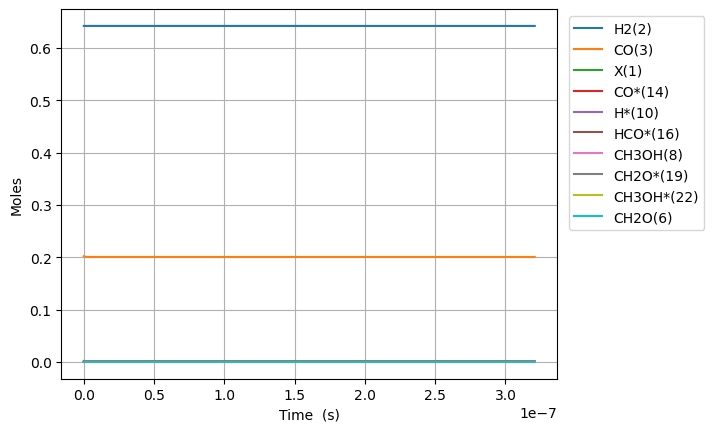

The table this chart was drawn from, first rows:
Time (s), Volume (m^3), N2, Ne, X(1), H2(2), CO(3), CO2(4), H2O(5), CH2O(6), HCOOH(7), CH3OH(8), HCOOCH3(9), H*(10), O*(11), OH*(12), H2O*(13), CO*(14), CO2*(15), HCO*(16), HCOO*(17), COOH*(18), CH2O*(19), CH3O*(20)
0.0, 0.0005368, 0.1557, 0.0, 0.00158, 0.6424, 0.2019, 0.0, 0.0, 0.0, 0.0, 0.0, 0.0, 0.0, 0.0, 0.0, 0.0, 0.0, 0.0, 0.0, 0.0, 0.0, 0.0, 0.0
1.1175905712433567e-24, 0.0005368, 0.1557, 0.0, 0.00158, 0.6424, 0.2019, -2.0061121652404523e-108, -7.391140488355409e-143, 2.776863099601631e-52, -2.997770385350979e-155, -4.0683415475484204e-116, 6.064412136806554e-153, 2.6076085816073136e-18, 6.604730097886396e-81, 5.976226712639475e-119, -3.937620319125757e-139, 1.7176641107990807e-18, -6.055903303213956e-114, 1.9832927505369275e-54, 7.882474987152478e-148, -4.0751211379597256e-141, 4.561304343308969e-81, 6.278865066756611e-93
3.1292535994813988e-24, 0.0005368, 0.1557, 0.0, 0.00158, 0.6424, 0.2019, 1.8512283538807572e-106, 1.426985973900686e-141, 7.775216678884567e-52, 4.949406668341044e-153, 4.0197819619953514e-115, 9.91993600754005e-152, 7.301304028500435e-18, 3.8039865786601885e-79, 1.685547924921736e-117, 3.891317653959231e-138, 4.809459510237409e-18, 5.7990969284281555e-112, 2.9971523258515395e-53, 2.2904424911443964e-145, 4.026480614683729e-140, 2.7584743656031333e-80, 9.488621536513577e-92
7.152579655957483e-24, 0.0005368, 0.1557, 0.0, 0.00158, 0.6424, 0.2019, 3.946501121703455e-104, 1.507656429350809e-139, 1.777192383745044e-51, 2.1279879793066137e-150, 2.2170899979530675e-113, 2.972307515566287e-149, 1.6688694922286487e-17, 1.7058672416681787e-77, 3.6686848738823834e-116, 2.1469567217755853e-136, 1.0993050309113997e-17, 1.2070405473794662e-109, 3.2241997264799877e-52, 2.1741750396371907e-142, 2.2207847205275247e-138, 1.3388543075803397e-79, 1.0207426100751558e-90
1.519923176890965e-23, 0.0005368, 0.1557, 0.0, 0.00158, 0.6424, 0.2019, 6.3116296820945025e-102, 1.1978380014878978e-137, 3.776533815458218e-51, 6.812020770553848e-148, 8.725699567868775e-112, 5.647435262584265e-147, 3.5463476709857865e-17, 6.417898892597181e-76, 6.836697968848238e-115, 8.455723509814683e-135, 2.3360231906866906e-17, 1.932802889320105e-107, 2.963595031196663e-51, 1.48023367353656e-139, 8.740248412749177e-137, 6.259913589058733e-79, 9.382383170354831e-90
3.129253599481399e-23, 0.0005368, 0.1557, 0.0, 0.00158, 0.6424, 0.2019, 8.998604906483654e-100, 8.850093966281956e-136, 7.775216678884566e-51, 1.9431485099536214e-145, 3.082986451378664e-110, 8.693866764214817e-145, 7.301304028499767e-17, 2.2223146148338224e-74, 1.2255464957523249e-113, 2.9922153007024483e-133, 4.809459510237164e-17, 2.757928454899418e-105, 2.5354179437576267e-50, 8.699140561340183e-137, 3.088171934589977e-135, 4.0600553304738344e-78, 8.026826327722361e-89
6.347914444662266e-23, 0.0005368, 0.1557, 0.0, 0.00158, 0.6424, 0.2019, 1.214640505491436e-97, 7.924632516139575e-134, 1.577258240573726e-50, 5.246803408781086e-143, 1.0357545496351294e-108, 1.2167664037291031e-142, 1.481121674352654e-16, 7.39378064510031e-73, 2.711324751449407e-112, 1.01021019761448e-131, 9.756332149337677e-17, 3.724243394355814e-103, 2.0963325860907235e-49, 4.766565293537816e-134, 1.0377430644061482e-133, 6.499873162531124e-77, 6.63673521821065e-88
1.2785236135024001e-22, 0.0005368, 0.1557, 0.0, 0.00158, 0.6424, 0.2019, 1.5962614313752887e-95, 1.5612486484486226e-131, 3.1767313859442636e-50, 1.3791927819109753e-140, 3.395347082283068e-107, 1.6274251402526198e-140, 2.983104217357534e-16, 2.4122248047492796e-71, 1.33424072235847e-110, 3.4417451197889762e-130, 1.965007742753697e-16, 4.895369753657839e-101, 1.704702843999559e-48, 2.523994204635227e-131, 3.414902659924696e-132, 1.8466711924203548e-75, 5.396882837899559e-87
2.565987951574747e-22, 0.0005368, 0.1557, 0.0, 0.00158, 0.6424, 0.2019, 2.070218306591372e-93, 6.429761906413389e-129, 6.375677676685334e-50, 3.577579238672098e-138, 1.09963988348323e-105, 2.1290095230414363e-138, 5.9870693033654e-16, 7.793901740014958e-70, 1.3725726868918202e-108, 1.7070297534219363e-128, 3.943756798392864e-16, 6.349553490578025e-99, 1.374904600786602e-47, 1.314122708171474e-128, 1.1738222559419988e-130, 5.867417008587189e-74, 4.352781489698572e-86
5.14091662771944e-22, 0.0005368, 0.1557, 0.0, 0.00158, 0.6424, 0.2019, 2.6673005859093746e-91, 3.210549259532309e-126, 1.2773570258167454e-49, 9.21905076605776e-136, 3.5399983359145886e-104, 2.7548773404098705e-136, 1.1994999475373548e-15, 2.5060811302493147e-68, 1.71115377955327e-106, 3.552842250454788e-126, 7.901254909668428e-16, 8.181289761936779e-97, 1.1043981458703259e-46, 6.784807128121411e-126, 7.281121626119286e-129, 1.8843313192770417e-72, 3.496390751581924e-85
1.0290773980008827e-21, 0.0005368, 0.1557, 0.0, 0.00158, 0.6424, 0.2019, 3.425338644119295e-89, 1.6436841078197057e-123, 2.5569355421131625e-49, 2.3678453576719434e-133, 1.1361951641192181e-102, 3.545397624915404e-134, 2.401085981935951e-15, 8.038765171454358e-67, 2.1883263827016597e-104, 1.654541684482929e-123, 1.5816251132208478e-15, 1.0506660835120975e-94, 8.853118109828479e-46, 3.4883611975964744e-123, 2.034197812446338e-126, 6.0461256820146036e-71, 2.8027898674404984e-84
2.0590488684587604e-21, 0.0005368, 0.1557, 0.0, 0.00158, 0.6424, 0.2019, 4.391611070534675e-87, 8.428763857874937e-121, 5.116092574705966e-49, 6.071646546470849e-131, 3.6412668251372005e-101, 4.5504056078183724e-132, 4.804258050721011e-15, 2.575497608035632e-65, 2.8042091266805604e-102, 8.431583717398324e-121, 3.1646243577244255e-15, 1.3470718553503363e-92, 7.089674682568191e-45, 1.7897725793907145e-120, 9.889279184739205e-124, 1.9375839898439414e-69, 2.2445049495147152e-83
4.118991809374516e-21, 0.0005368, 0.1557, 0.0, 0.00158, 0.6424, 0.2019, 5.625858337190046e-85, 4.319743470404756e-118, 1.0234406639891452e-48, 1.5556174286912548e-128, 1.16607706610959e-99, 5.8324016032520385e-130, 9.6106021882426e-15, 8.246541172912284e-64, 3.59211065910698e-100, 4.319495639370041e-118, 6.3306228467138545e-15, 1.7256731056631356e-90, 5.674613227567901e-44, 9.173196885610554e-118, 5.051035655825503e-121, 6.20487744543785e-68, 1.796513897379157e-82
8.238877691206025e-21, 0.0005368, 0.1557, 0.0, 0.00158, 0.6424, 0.2019, 7.204036331591396e-83, 2.2128422047613214e-115, 2.0471034770261946e-48, 3.9840119471194394e-126, 3.732855481489618e-98, 7.470539972252785e-128, 1.922329046309165e-14, 2.639683311348152e-62, 4.599754777297981e-98, 2.2126610588366973e-115, 1.2662619824621805e-14, 2.2097699287034066e-88, 4.540840255457253e-43, 4.699121647048196e-115, 2.5869077146031084e-118, 1.9863019582279197e-66, 1.4375805751550466e-81
1.6478649454869044e-20, 0.0005368, 0.1557, 0.0, 0.00158, 0.6424, 0.2019, 9.223033363419292e-81, 1.1332673496734914e-112, 4.094429103100102e-48, 1.0201150124695071e-123, 1.1948119234411308e-96, 9.565909415250432e-126, 3.8448667012013256e-14, 8.448238527551921e-61, 5.888881811560796e-96, 1.133172844666348e-112, 2.5326613780154076e-14, 2.8290828293611163e-86, 3.6331321301711465e-42, 2.406571799745368e-112, 1.3248194896936697e-115, 6.357353790203238e-65, 1.1502843822051558e-80
3.295819298219508e-20, 0.0005368, 0.1557, 0.0, 0.00158, 0.6424, 0.2019, 1.1806642537819912e-78, 5.803061992614223e-110, 8.189080355247149e-48, 2.61176528788956e-121, 3.827618227330659e-95, 1.2254410911674617e-123, 7.689942010675043e-14, 2.703628649910713e-59, 7.538514719573418e-94, 5.802577510244722e-110, 5.0654601690084087e-14, 3.621584871703749e-84, 2.9066896868042155e-41, 1.232319216462235e-109, 6.78392209687592e-113, 2.0345432932443397e-63, 9.212436478689788e-80
6.591728003684716e-20, 0.0005368, 0.1557, 0.0, 0.00158, 0.6424, 0.2019, 1.511315491465452e-76, 2.971338079981097e-107, 1.6378382859538174e-47, 6.686679973248295e-119, 1.2446911318672495e-93, 1.5850554459524566e-121, 1.538009262838008e-13, 8.651868171671842e-58, 9.649719854358688e-92, 2.971089992430974e-107, 1.0131057750540601e-13, 4.635830968850204e-82, 2.3254253485977772e-40, 6.309821907120177e-107, 3.473565339333027e-110, 6.5108427155618185e-62, 7.492904404215735e-79
1.318354541461513e-19, 0.0005368, 0.1557, 0.0, 0.00158, 0.6424, 0.2019, 1.934502580972387e-74, 1.5213507854340092e-104, 3.275698786810798e-47, 1.7123613381698268e-116, 4.996806232237876e-92, 2.3640396335892635e-119, 3.076039385882054e-13, 2.7686060643979448e-56, 1.2351765233165274e-89, 1.5212237612859695e-104, 2.0262252911789746e-13, 5.933923133591369e-80, 1.8603697317180176e-39, 3.2306687168206676e-104, 1.7784947552323385e-107, 2.0835183531818563e-60, 7.565467350504255e-78
2.6367180236475966e-19, 0.0005368, 0.1557, 0.0, 0.00158, 0.6424, 0.2019, 2.476116408624415e-72, 7.789198205968356e-102, 6.551419788519927e-47, 4.39491730796899e-114, 6.78927229577148e-90, 9.888799410486321e-117, 6.152099629982304e-13, 8.85934275628895e-55, 1.5809965762243105e-87, 7.78854784574728e-102, 4.0524643227027087e-13, 7.595280484154766e-78, 1.4883076080288882e-38, 1.654062354025207e-101, 9.105750769883691e-105, 6.66733680588234e-59, 2.6162254210055427e-76
5.273444988019764e-19, 0.0005368, 0.1557, 0.0, 0.00158, 0.6424, 0.2019, 3.169248227229941e-70, 3.987851358596402e-99, 1.3102861791921549e-46, 1.1482877818098948e-111, 2.8746660422080867e-87, 1.5320742196076237e-113, 1.230422011023143e-12, 2.834823925308141e-53, 2.023561346943603e-85, 3.987518385982061e-99, 8.104942382845794e-13, 9.721409974063132e-76, 1.1906509491810923e-37, 8.468182329353511e-99, 4.661885342289147e-102, 2.1335605029339282e-57, 2.7833402257375143e-74
1.0546898916764098e-18, 0.0005368, 0.1557, 0.0, 0.00158, 0.6424, 0.2019, 4.0561361445408e-68, 2.0415316432471377e-96, 2.6205745798803016e-46, 3.4153984617238083e-109, 1.4525466530356813e-84, 3.0744974459317143e-110, 2.4608461038924185e-12, 9.070312018175225e-52, 2.5898410605880632e-83, 2.0413611754566365e-96, 1.6209898491514434e-12, 1.24418792352576e-73, 9.525231339410318e-37, 4.335024724555401e-96, 2.3865910690596153e-99, 6.8274169686219755e-56, 3.517350830610519e-72
2.109380677425276e-18, 0.0005368, 0.1557, 0.0, 0.00158, 0.6424, 0.2019, 5.190545698482722e-66, 1.0450037426567622e-93, 5.2411513825033935e-46, 1.8489475031641044e-106, 7.430457832365344e-82, 6.288153855956708e-107, 4.921694276908766e-12, 2.9017701279145815e-50, 3.3141682915443094e-81, 1.0449164782009769e-93, 3.2419810662381614e-12, 1.5921624266343628e-71, 7.620208337817188e-36, 2.218818263938021e-93, 1.2216260039429e-96, 2.1847810173191655e-54, 4.498332548282413e-70
4.218762248923009e-18, 0.0005368, 0.1557, 0.0, 0.00158, 0.6424, 0.2019, 6.640534524760431e-64, 5.347744063877946e-91, 1.0482305127864118e-45, 2.468257458441588e-103, 3.8037665392372855e-79, 3.5849257278972295e-103, 9.843390572052631e-12, 9.280980503510341e-49, 4.240011465118804e-79, 5.34729742472613e-91, 6.483963481823557e-12, 2.0369443774320235e-69, 6.096220051923232e-35, 1.1353173143804075e-90, 6.251547581289254e-94, 6.991360698105292e-53, 5.7569223716237285e-68
8.437525391918476e-18, 0.0005368, 0.1557, 0.0, 0.00158, 0.6424, 0.2019, 8.491272043616367e-62, 2.7353103048369843e-88, 2.0964629805567697e-45, 4.711959424342723e-100, 1.947108944733528e-76, 7.342886589078396e-100, 1.9686782958784885e-11, 2.9669168432719407e-47, 5.4217883089355336e-77, 2.735081783886933e-88, 1.29679282386422e-11, 2.6046683908355044e-67, 4.877138329754906e-34, 5.805304012062652e-88, 3.1975374018111863e-91, 2.2373083582321478e-51, 7.36727188218154e-66
1.6875051677909407e-17, 0.0005368, 0.1557, 0.0, 0.00158, 0.6424, 0.2019, 1.084682450621995e-59, 1.3976983266266686e-85, 4.193145081320562e-45, 9.539214965782018e-97, 9.965594184122237e-74, 1.5034777716446593e-96, 3.9373566918026214e-11, 9.474992767764378e-46, 6.926096621031323e-75, 1.3975814845601845e-85, 2.593585745487106e-11, 3.327280394581248e-65, 3.90222555271128e-33, 2.96463223380258e-85, 1.633812380412412e-88, 7.160309479844762e-50, 9.426696328214217e-64
3.375010424989127e-17, 0.0005368, 0.1557, 0.0, 0.00158, 0.6424, 0.2019, 1.382785603217565e-57, 7.128163855851076e-83, 8.414115906705712e-45, 1.9413702853667127e-93, 5.0999901223538845e-71, 3.0792924532078683e-93, 7.874713157960587e-11, 3.0198018911466393e-44, 8.830618440540145e-73, 7.127567238746731e-83, 5.187171469769632e-11, 4.241855121959837e-63, 3.123419258578977e-32, 1.5100643768667627e-82, 8.331204075246405e-86, 2.2924734580558896e-48, 1.2060507508421295e-61
5.062515682187313e-17, 0.0005368, 0.1557, 0.0, 0.00158, 0.6424, 0.2019, 9.201559827410743e-57, 6.135078742525052e-82, 1.2766835386029378e-44, 2.0575381941532966e-92, 4.4389661932463554e-70, 1.9657347661326372e-92, 1.1812069298426882e-10, 1.4150632246770921e-43, 5.850886242500846e-72, 6.134565100310663e-82, 7.780757075088917e-11, 2.810560756956924e-62, 9.276408081553749e-32, 1.2993415708308811e-81, 7.194329576305786e-85, 1.0970492634772684e-47, 8.10811423252128e-61
6.7500209393855e-17, 0.0005368, 0.1557, 0.0, 0.00158, 0.6424, 0.2019, 3.974947419885303e-56, 3.577062377195199e-81, 1.758397267953148e-44, 1.4934317113635872e-91, 2.6519072617792196e-69, 2.285419754631367e-91, 1.5749425113200135e-10, 4.404623672187157e-43, 2.5966967574296057e-71, 3.576762842641819e-81, 1.0374342561445198e-10, 1.247249675216257e-61, 2.022237799038111e-31, 7.574187140847423e-81, 4.133046428921201e-84, 3.6320264863371003e-47, 3.7307309493833227e-60
1.0125031453781873e-16, 0.0005368, 0.1557, 0.0, 0.00158, 0.6424, 0.2019, 3.7491386384308924e-55, 7.489107187437131e-80, 3.281722640857088e-44, 5.611864827957942e-90, 6.252532884240423e-68, 2.040996053683135e-89, 2.362413597835962e-10, 2.1641283872660533e-42, 2.6841242382446005e-70, 7.488479963942926e-80, 1.5561513254959414e-10, 1.2886908256247023e-60, 5.876348925714644e-31, 1.584954403870792e-79, 7.907440001090217e-83, 2.121244812268136e-46, 4.547608064162041e-59
1.3500041968178246e-16, 0.0005368, 0.1557, 0.0, 0.00158, 0.6424, 0.2019, 1.6738881740533842e-54, 4.3644614316722333e-79, 6.773848887090192e-44, 4.346766963053287e-89, 3.911369478596179e-67, 1.842329664342406e-88, 3.149884564581594e-10, 6.776286845832651e-42, 1.1664916272942877e-69, 4.3640957605813e-79, 2.0748683511005247e-10, 5.599019892048402e-60, 1.2865718851224016e-30, 9.231876362783298e-79, 4.557822992980271e-82, 7.062485141418906e-46, 2.1031284290633022e-58
1.6875052482574618e-16, 0.0005368, 0.1557, 0.0, 0.00158, 0.6424, 0.2019, 5.827671761187036e-54, 1.9967513113891316e-78, 1.6097195957314383e-43, 2.57957321408093e-88, 1.8870783561058137e-66, 1.3469514713418492e-87, 3.937355403000949e-10, 1.738261398710967e-41, 4.10572328990548e-69, 1.9965839693350034e-78, 2.593585329833575e-10, 1.969844966080842e-59, 2.4171671211127203e-30, 4.2214607953358094e-78, 2.1266837245777896e-81, 1.9060047462671512e-45, 7.710314513312306e-58
2.3625073511367363e-16, 0.0005368, 0.1557, 0.0, 0.00158, 0.6424, 0.2019, 8.299210915322069e-53, 9.016955447893467e-77, 1.7536697794825295e-42, 4.5834320516258295e-86, 9.686864351672892e-65, 1.753484398561443e-85, 5.51229668679388e-10, 9.721283355447091e-41, 5.820589345779907e-68, 9.016197582462483e-77, 3.6310191437414286e-10, 2.7873434398026695e-58, 6.649784550311734e-30, 1.8969399359297545e-76, 9.595746927169368e-80, 1.129669550876045e-44, 1.1979222961060275e-56
3.037509454016011e-16, 0.0005368, 0.1557, 0.0, 0.00158, 0.6424, 0.2019, 4.196903293171022e-52, 6.327427066382621e-76, 8.64633466600266e-42, 4.2164049406273163e-85, 6.925702468234882e-64, 1.6345537922723625e-84, 7.087237449371906e-10, 3.21311667369609e-40, 2.9079093483499926e-67, 6.326894645436732e-76, 4.668452767280353e-10, 1.3906587312738855e-57, 1.4102876098565616e-29, 1.3283542427248742e-75, 6.7907283583291e-79, 3.8268888966279246e-44, 6.112864232455162e-56
4.38751365977456e-16, 0.0005368, 0.1557, 0.0, 0.00158, 0.6424, 0.2019, 6.94382571575506e-51, 2.7549976488334152e-74, 1.4188837700102666e-40, 5.148501318784622e-83, 3.128062809064051e-62, 1.831960140387546e-82, 1.023711741105766e-09, 2.160395269866786e-39, 4.781331403012485e-66, 2.7547645598509367e-74, 6.743319443335536e-10, 2.272293205181376e-56, 4.3873354881099567e-29, 5.7167625605184415e-74, 2.9849211357697772e-77, 2.6667935118669432e-43, 1.0374681327403408e-54
7.087522071291659e-16, 0.0005368, 0.1557, 0.0, 0.00158, 0.6424, 0.2019, 2.752721670011226e-49, 3.403088357583288e-72, 5.618532656736754e-39, 1.9769331046922962e-80, 4.039281726709332e-60, 6.257485506136116e-80, 1.6536871080305736e-09, 2.698222382302947e-38, 1.8669328957724448e-64, 3.4027967490000343e-72, 1.0893050511397371e-09, 8.707827401698993e-55, 2.031286567862351e-28, 6.847413542290907e-72, 3.743205836270866e-75, 3.576689300094252e-42, 4.231862779553936e-53
1.2487538894325855e-15, 0.0005368, 0.1557, 0.0, 0.00158, 0.6424, 0.2019, 1.767204579712598e-47, 8.30938903220869e-70, 3.6041595619901273e-37, 1.5082755485205511e-77, 1.1142019688188457e-57, 8.097970963740206e-77, 2.913635340016137e-09, 4.9144117945170835e-37, 1.3001281317279692e-62, 8.308658852079508e-70, 1.91925035115805e-09, 5.513977224342557e-53, 1.3939576694559434e-27, 1.484875958438922e-69, 8.427130918966117e-73, 8.275038550516209e-41, 3.3297678034030584e-51
2.3287572540394247e-15, 0.0005368, 0.1557, 0.0, 0.00158, 0.6424, 0.2019, 1.4035262232562563e-45, 3.760734909168382e-67, 2.858113682970089e-35, 1.5821957933308647e-74, 5.597411807314692e-55, 2.2702376605754955e-73, 5.433521794663473e-09, 1.0466332525516456e-35, 1.581336608945703e-60, 3.7603880022787553e-67, 3.579137296951709e-09, 4.3622135304283457e-51, 1.4484802356246452e-26, 4.1780735026437404e-67, 2.4909384193436376e-70, 3.1353683305662426e-39, 4.4940471151655765e-49
3.408760618646264e-15, 0.0005368, 0.1557, 0.0, 0.00158, 0.6424, 0.2019, 1.0540463037831566e-44, 4.5303643808078446e-66, 2.145335911299007e-34, 2.0705505425326213e-73, 6.689940915384356e-54, 3.139125775558246e-72, 7.953394901100291e-09, 5.09221742012537e-35, 1.4573594795541134e-59, 4.529942146807443e-66, 5.239019370591439e-09, 3.287547596055191e-50, 5.763962464668974e-26, 4.2739907654793856e-66, 2.5705454154128696e-69, 2.0281723828141444e-38, 4.096912682999618e-48
4.488763983253103e-15, 0.0005368, 0.1557, 0.0, 0.00158, 0.6424, 0.2019, 4.813705364354186e-44, 4.165189341746938e-65, 9.792906604458496e-34, 1.7119508585789684e-72, 5.09458071092235e-53, 5.732787522972718e-71, 1.0473254655906208e-08, 1.6014206571072735e-34, 1.145117799783892e-58, 4.1647994215499305e-65, 6.898896572260108e-09, 1.5445955303655124e-49, 1.6200451307646944e-25, 2.7369062075494746e-65, 1.6343218737946672e-68, 8.531649121711126e-38, 2.3821777514641186e-47
5.568767347859942e-15, 0.0005368, 0.1557, 0.0, 0.00158, 0.6424, 0.2019, 1.6605826509167363e-43, 3.230094103507416e-64, 3.376665985338007e-33, 1.0928497559406753e-71, 3.0186302057525926e-52, 7.683340826365992e-70, 1.299310105554344e-08, 3.959698756356778e-34, 7.147796286746343e-58, 3.2297907096698825e-64, 8.558768902117246e-09, 5.504662175300608e-49, 3.7301419519986607e-25, 1.3342567219598636e-64, 7.83296039814572e-68, 2.804800529516177e-37, 1.071215871104235e-46
7.728774077073621e-15, 0.0005368, 0.1557, 0.0, 0.00158, 0.6424, 0.2019, 1.1905275624095935e-42, 1.5770623170110358e-62, 2.418189312054991e-32, 3.161157986125033e-70, 7.609075110645683e-51, 7.57468123734548e-68, 1.803275377619151e-08, 1.5639079110497102e-33, 1.6004597650921067e-56, 1.576912797067222e-62, 1.1878498946860762e-08, 4.206327701551162e-48, 1.3573277299321073e-24, 2.001699067513348e-63, 1.1146848311519224e-66, 1.925178136969338e-36, 1.4136551338039988e-45
9.8887808062873e-15, 0.0005368, 0.1557, 0.0, 0.00158, 0.6424, 0.2019, 4.906591451702078e-42, 1.3758899217072923e-61, 9.957656044875934e-32, 2.536800750887185e-69, 5.82524934589407e-50, 1.0635809647032669e-66, 2.307235303466464e-08, 4.337539177453492e-33, 1.18917468874092e-55, 1.3757572032136753e-61, 1.5198209505791797e-08, 1.7643376135080878e-47, 3.6060331234169196e-24, 1.1684101099556275e-62, 6.473568100708122e-66, 7.711547465967464e-36, 7.900577483766419e-45
1.2048787535500978e-14, 0.0005368, 0.1557, 0.0, 0.00158, 0.6424, 0.2019, 1.541560825916466e-41, 9.311015889822665e-61, 3.125706769756303e-31, 1.4242647235601253e-68, 3.1601132237228852e-49, 1.024917148495666e-65, 2.8111898801084597e-08, 9.791260873768705e-33, 6.427966598189891e-55, 9.31011103605705e-61, 1.8517900579686938e-08, 5.617725226121565e-47, 7.927355817943171e-24, 4.940150020484275e-62, 2.7581297768389295e-65, 2.383122162537325e-35, 3.2415047542938517e-44
1.4208794264714657e-14, 0.0005368, 0.1557, 0.0, 0.00158, 0.6424, 0.2019, 4.0940432044356214e-41, 5.442455084641581e-60, 8.292919140746892e-31, 6.682760673179528e-68, 1.44205929210762e-48, 7.799591999464231e-65, 3.315139104582541e-08, 1.9238952125914193e-32, 2.781686520268108e-54, 5.441922235278236e-60, 2.183757216906469e-08, 1.511233391947181e-46, 1.5302788291211942e-23, 1.7545358567178715e-61, 9.859434688731512e-65, 6.27181492618221e-35, 1.1240735419532616e-43
1.8528807723142015e-14, 0.0005368, 0.1557, 0.0, 0.00158, 0.6424, 0.2019, 2.2475318189539326e-40, 2.546594035200718e-58, 4.5352804012918376e-30, 1.9890075832234574e-66, 4.056809899173893e-47, 6.022279218026031e-63, 4.323021485660572e-08, 5.608714635486378e-32, 3.988438758113519e-53, 2.546307377668808e-58, 2.8476856895554394e-08, 8.29260431854243e-46, 4.36554019599858e-23, 1.9149437086367143e-60, 1.1817112837923352e-63, 3.3318429005246346e-34, 1.1852752256522071e-42
2.2416819835726638e-14, 0.0005368, 0.1557, 0.0, 0.00158, 0.6424, 0.2019, 6.976498969590558e-40, 1.763741334521206e-57, 1.4041508305126246e-29, 1.1985925756135664e-65, 2.422692948178581e-46, 5.6833017768344074e-62, 5.2300972954653364e-08, 1.1773981439003192e-31, 2.0130860230703337e-52, 1.7635368912178295e-57, 3.445214651559905e-08, 2.5814206450470785e-45, 9.064910145154204e-23, 8.227299800676224e-60, 5.302555473685046e-63, 1.0233187872482741e-33, 5.0480243848767664e-42
2.630483194831126e-14, 0.0005368, 0.1557, 0.0, 0.00158, 0.6424, 0.2019, 1.7612534709965666e-39, 8.520017098015628e-57, 3.5357720413056413e-29, 5.093377243839905e-65, 1.0250813134571832e-45, 3.392577015183181e-61, 6.137155719625582e-08, 2.15590123869017e-31, 7.693767824963363e-52, 8.51898821575491e-57, 4.0427373010493486e-08, 6.544542170278004e-45, 1.6483315575153876e-22, 2.6706479261252124e-59, 1.7993349963954184e-62, 2.5723067179955247e-33, 1.6331785833652048e-41
3.019284406089588e-14, 0.0005368, 0.1557, 0.0, 0.00158, 0.6424, 0.2019, 3.8513560115706625e-39, 3.35003755541793e-56, 7.712403630708056e-29, 1.7716826497840513e-64, 3.557102203200873e-45, 1.6731804028353355e-60, 7.044196741379135e-08, 3.5865145137730885e-31, 2.3963646427488623e-51, 3.349620815151369e-56, 4.64025363812003e-08, 1.4395929531830649e-44, 2.7290463595299767e-22, 7.312869965105184e-59, 5.108733530397496e-62, 5.624940284025847e-33, 4.463094229454882e-41
3.7968868286065125e-14, 0.0005368, 0.1557, 0.0, 0.00158, 0.6424, 0.2019, 1.4202051404694856e-38, 4.3522418207082426e-55, 2.8272018124524357e-28, 1.767465610986267e-63, 3.547477386999106e-44, 3.4443090032351275e-59, 8.858226510598968e-08, 8.164119694004432e-31, 1.683507403810866e-50, 4.351633185993996e-55, 5.8352673753951324e-08, 5.354536767762814e-44, 6.17460792308862e-22, 4.112658901918383e-58, 3.166865353582043e-61, 2.0754452314083934e-32, 2.5131275465146914e-40
4.5744892511234366e-14, 0.0005368, 0.1557, 0.0, 0.00158, 0.6424, 0.2019, 3.9643249621144816e-38, 2.63949376338149e-54, 7.8493704636586765e-28, 9.322275237847938e-63, 1.874382262841462e-43, 2.688844599366281e-58, 1.0672186468982771e-07, 1.5626807974369697e-30, 7.360762044195092e-50, 2.6390984856251963e-54, 7.030255864179336e-08, 1.5050228691703973e-43, 1.1775629027621187e-21, 1.5335605500134057e-57, 1.2719423390140112e-60, 5.806784771028036e-32, 9.397778107304517e-40
6.129694096157285e-14, 0.0005368, 0.1557, 0.0, 0.001579, 0.6424, 0.2019, 2.0105386472669564e-37, 6.315079516828942e-53, 3.928395481220175e-27, 1.6204367934982984e-61, 3.291042323759144e-42, 1.0510562237338128e-56, 1.4299896416687727e-07, 4.205493927612252e-30, 8.046648923525517e-49, 6.313876123095971e-53, 9.420157099428628e-08, 7.663040070439889e-43, 3.155963732460738e-21, 1.2604808047691237e-56, 1.277174909481187e-59, 2.940240902113876e-31, 7.803141311558108e-39
7.684898941191133e-14, 0.0005368, 0.1557, 0.0, 0.001579, 0.6424, 0.2019, 6.643345943345658e-37, 4.779931908670828e-52, 1.2840082220613209e-26, 1.0543927479390927e-60, 2.1515437683032942e-41, 1.033122269654125e-55, 1.7927325511544124e-07, 8.856120733099086e-30, 4.317616544521772e-48, 4.778931511356442e-52, 1.1809957350123935e-07, 2.5460465304697817e-42, 6.630808910239065e-21, 5.618742617113729e-56, 6.386484074849124e-59, 9.742115370044475e-31, 3.497994627484214e-38
9.240103786224981e-14, 0.0005368, 0.1557, 0.0, 0.001579, 0.6424, 0.2019, 1.7244030097277973e-36, 2.4279960480262343e-51, 3.299313121296801e-26, 4.701696275669803e-60, 9.628857136967862e-41, 6.676958501223673e-55, 2.1554472680879203e-07, 1.6081655670433314e-29, 1.6497656294109827e-47, 2.427450472822105e-51, 1.4199656622499237e-07, 6.650917711166982e-42, 1.2023208475212955e-20, 1.8508251500543468e-55, 2.301478639289838e-58, 2.5405032769078425e-30, 1.1569554857320583e-37
1.0795308631258829e-13, 0.0005368, 0.1557, 0.0, 0.001579, 0.6424, 0.2019, 3.831153800186458e-36, 9.751544278277758e-51, 7.258073527303607e-26, 1.6832893129820235e-59, 3.4578369532380695e-40, 3.3516422753474135e-54, 2.5181336852330894e-07, 2.6451076777682e-29, 5.083326067585016e-47, 9.749213132120917e-51, 1.6589254922791687e-07, 1.4865825039591594e-41, 1.9755396844258944e-20, 5.058450370940236e-55, 6.798669410728648e-58, 5.6715066172049945e-30, 3.1721375232243034e-37
1.2350513476292677e-13, 0.0005368, 0.1557, 0.0, 0.001579, 0.6424, 0.2019, 7.624244813950015e-36, 3.2953005155218645e-50, 1.430309002520609e-25, 5.1430291973879945e-59, 1.059266469585278e-39, 1.3804755436147786e-53, 2.880791695385201e-07, 4.0534040957100815e-29, 1.3434268674200772e-46, 3.294464872594183e-50, 1.8978752257261848e-07, 2.973704484387484e-41, 3.024981471975477e-20, 1.2054733052251617e-54, 1.7423190893029704e-57, 1.1334598482233982e-29, 7.580454239776665e-37
1.5460923166360373e-13, 0.0005368, 0.1557, 0.0, 0.001579, 0.6424, 0.2019, 2.3978567110975495e-35, 2.828774160304868e-49, 4.408882230029376e-25, 3.5628787568230925e-58, 7.376012263648434e-39, 1.6718504088864948e-52, 3.606022066039336e-07, 8.211779600583472e-29, 6.913611567996527e-46, 2.827928439138779e-49, 2.3757444053853644e-07, 9.428052961272654e-41, 6.121242044250307e-20, 5.129484802274891e-54, 8.616083283739135e-57, 3.588725699026692e-29, 3.240655437212569e-36
1.857133285642807e-13, 0.0005368, 0.1557, 0.0, 0.001579, 0.6424, 0.2019, 6.095639979055446e-35, 1.499373841689681e-48, 1.0989053151241968e-24, 1.6322956658378264e-57, 3.390027216975242e-38, 1.1045165359445847e-51, 4.331137523036148e-07, 1.453880673401391e-28, 2.584984297580984e-45, 1.498868400515592e-48, 2.85357320626818e-07, 2.4095956667243538e-40, 1.0828188978023159e-19, 1.6376076231752484e-53, 3.132259283152439e-56, 9.1629942572349e-29, 1.038042307653936e-35
2.1681742546495765e-13, 0.0005368, 0.1557, 0.0, 0.001579, 0.6424, 0.2019, 1.338856530545789e-34, 6.010220881309712e-48, 2.3673047370805828e-24, 5.790706202769643e-57, 1.2052190005405318e-37, 5.2969140963625107e-51, 5.05613720986345e-07, 2.3490379619510985e-28, 7.81183937335846e-45, 6.007984381945153e-48, 3.33136163343956e-07, 5.311277568424849e-40, 1.7482497686804094e-19, 4.331840243975491e-53, 9.278074014327022e-56, 2.0181548524371473e-28, 2.7514628920231476e-35
2.479215223656346e-13, 0.0005368, 0.1557, 0.0, 0.001579, 0.6424, 0.2019, 2.643500643137006e-34, 2.0027317162565136e-47, 4.585330282096989e-24, 1.730863679972185e-56, 3.6072207199159605e-37, 2.069335189376785e-50, 5.78102027050941e-07, 3.5523786387997067e-28, 2.0291424448008318e-44, 2.001919556783779e-47, 3.8091096919907705e-07, 1.051200010909055e-39, 2.6421070087837326e-19, 1.0021106001521105e-52, 2.377238079531822e-55, 3.9916392786488764e-28, 6.372494234427191e-35
3.1012971616698854e-13, 0.0005368, 0.1557, 0.0, 0.001578, 0.6424, 0.2019, 8.243560556140533e-34, 1.690792429140892e-46, 1.3745188855815364e-23, 1.1496247289304412e-55, 2.398252727858715e-36, 2.3201279792469664e-49, 7.230433091746215e-07, 7.066842844425893e-28, 1.0255861650801902e-43, 1.6899267856200358e-46, 4.764484723724105e-07, 3.28782077852006e-39, 5.249635724860275e-19, 4.061919113494098e-52, 1.187786730499748e-54, 1.2469366945111266e-27, 2.5852780979237864e-34
... 2,707 more rows
